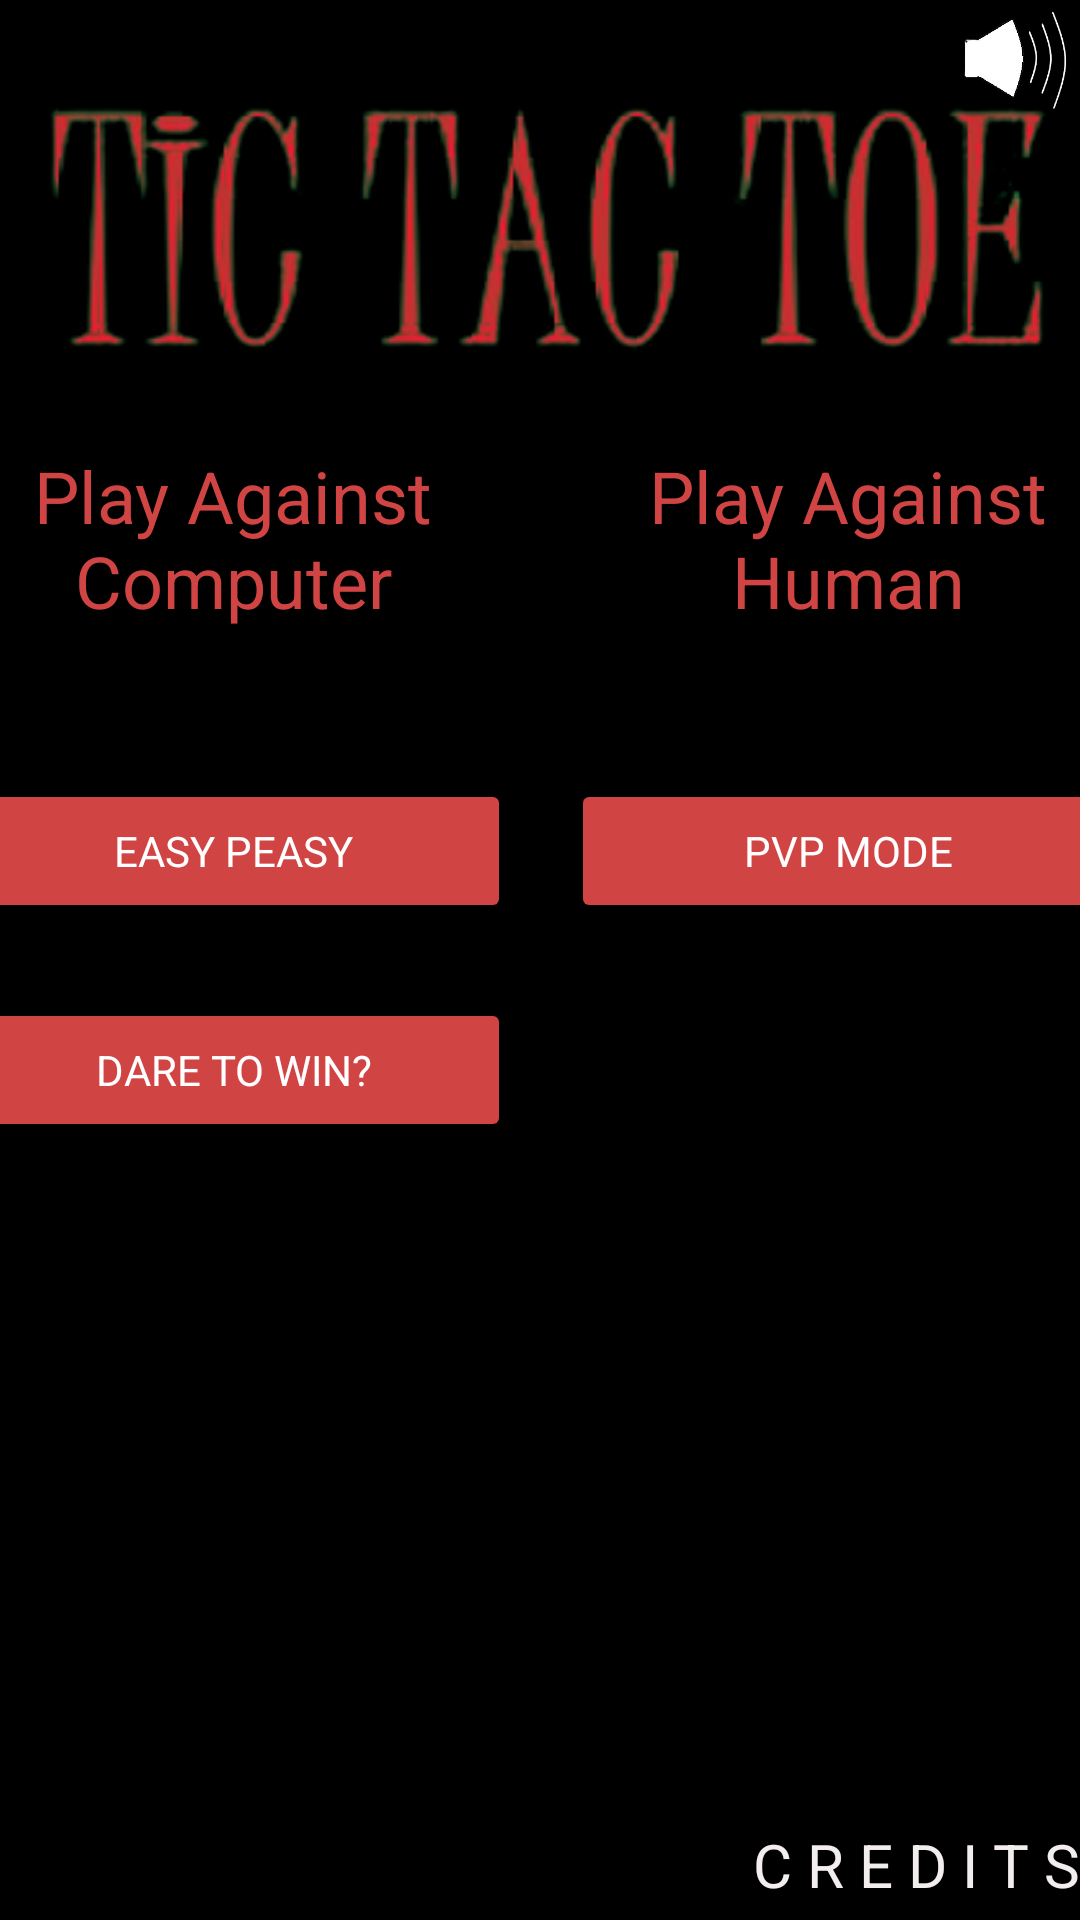

This screen was rendered from an Android layout file. Write that file and the resources it references.
<!-- AndroidManifest.xml: application theme Theme.TicTacToe -->
<!-- res/layout/activity_main.xml -->
<?xml version="1.0" encoding="utf-8"?>
<androidx.constraintlayout.widget.ConstraintLayout xmlns:android="http://schemas.android.com/apk/res/android"
    xmlns:app="http://schemas.android.com/apk/res-auto"
    xmlns:tools="http://schemas.android.com/tools"
    android:layout_width="match_parent"
    android:layout_height="match_parent"
    android:background="@color/black"
    android:backgroundTintMode="multiply"
    android:keepScreenOn="true"
    tools:context=".MainActivity">


    <ImageView
        android:id="@+id/volumeIcon"
        android:layout_width="40dp"
        android:layout_height="40dp"
        android:onClick="invokeVolumeSet"
        app:layout_constraintEnd_toEndOf="parent"
        app:layout_constraintTop_toTopOf="parent"
        app:srcCompat="@drawable/volumehighiconfinal"
        tools:ignore="SpeakableTextPresentCheck" />

    <ImageView
        android:id="@+id/imageView11"
        android:layout_width="367dp"
        android:layout_height="99dp"
        android:contentDescription="@string/logo"
        app:layout_constraintBottom_toTopOf="@+id/linearLayout2"
        app:layout_constraintEnd_toEndOf="parent"
        app:layout_constraintStart_toStartOf="parent"
        app:layout_constraintTop_toTopOf="parent"
        app:srcCompat="@drawable/logo" />

    <LinearLayout
        android:id="@+id/linearLayout2"
        android:layout_width="410dp"
        android:layout_height="391dp"
        android:layout_marginBottom="100sp"
        android:baselineAligned="false"
        android:orientation="horizontal"
        app:layout_constraintBottom_toBottomOf="parent"
        app:layout_constraintEnd_toEndOf="parent"
        app:layout_constraintStart_toStartOf="parent">

        <LinearLayout
            android:layout_width="match_parent"
            android:layout_height="match_parent"
            android:layout_weight="1"
            android:orientation="vertical">

            <TextView
                android:id="@+id/textView2"
                android:layout_width="match_parent"
                android:layout_height="wrap_content"
                android:text="@string/Title_VsComp"
                android:textAlignment="center"
                android:textAllCaps="false"
                android:textColor="#D14444"
                android:textColorHint="#F4EEEE"
                android:textSize="24sp"
                android:textStyle="normal" />

            <Button
                android:id="@+id/easyMode"
                android:layout_width="match_parent"
                android:layout_height="wrap_content"
                android:layout_marginLeft="10sp"
                android:layout_marginTop="50sp"
                android:layout_marginRight="10sp"
                android:backgroundTint="#D14444"
                android:fontFamily="sans-serif"
                android:includeFontPadding="true"
                android:onClick="invokeEasy"
                android:shadowColor="#000000"
                android:shadowDy="50"
                android:text="@string/easyMode"
                android:textColor="#FFFFFF"
                app:cornerRadius="45sp" />

            <Button
                android:id="@+id/hardMode"
                android:layout_width="match_parent"
                android:layout_height="wrap_content"
                android:layout_marginLeft="10sp"
                android:layout_marginTop="25sp"
                android:layout_marginRight="10sp"
                android:backgroundTint="#D14444"
                android:fontFamily="sans-serif"
                android:onClick="invokeLevelHard"
                android:text="@string/hardMode"
                android:textColor="#FFFFFF"
                app:cornerRadius="45sp" />

        </LinearLayout>

        <LinearLayout
            android:layout_width="match_parent"
            android:layout_height="match_parent"
            android:layout_weight="1"
            android:orientation="vertical">

            <TextView
                android:id="@+id/textView3"
                android:layout_width="match_parent"
                android:layout_height="wrap_content"
                android:text="@string/Title_VsHuman"
                android:textAlignment="center"
                android:textAppearance="@style/TextAppearance.AppCompat.Body1"
                android:textColor="#D14444"
                android:textSize="24sp" />

            <Button
                android:id="@+id/button3"
                android:layout_width="match_parent"
                android:layout_height="wrap_content"
                android:layout_marginLeft="10sp"
                android:layout_marginTop="50sp"
                android:layout_marginRight="10sp"
                android:backgroundTint="#D14444"
                android:backgroundTintMode="src_in"
                android:fontFamily="sans-serif"
                android:onClick="invokePvP"
                android:text="@string/againstHuman"
                android:textColor="#FFFFFF"
                app:cornerRadius="45sp" />
        </LinearLayout>
    </LinearLayout>

    <TextView
        android:id="@+id/textView5"
        android:layout_width="wrap_content"
        android:layout_height="wrap_content"
        android:clickable="true"
        android:fontFamily="sans-serif"
        android:includeFontPadding="true"
        android:minHeight="32dp"
        android:onClick="invokeCredits"
        android:text="@string/creditHeader"
        android:textColor="#F3EEEE"
        android:textSize="20sp"
        app:layout_constraintBottom_toBottomOf="parent"
        app:layout_constraintEnd_toEndOf="parent" />
</androidx.constraintlayout.widget.ConstraintLayout>
<!-- resources referenced by this layout -->
<resources>
  <!-- drawable logo: png bitmap (drawable, 50107 bytes) -->
  <!-- drawable volumehighiconfinal: png bitmap (drawable, 13417 bytes) -->
  <string name="Title_VsComp">Play Against Computer</string>
  <string name="Title_VsHuman">Play Against Human</string>
  <string name="againstHuman">PvP Mode</string>
  <string name="creditHeader">C R E D I T S</string>
  <string name="easyMode">Easy Peasy</string>
  <string name="hardMode">Dare To Win?</string>
  <string name="logo">Tic Tac Toe</string>
  <style name="Theme.TicTacToe" parent="Theme.MaterialComponents.DayNight.DarkActionBar">
          
          <item name="colorPrimary">@color/black</item>
          <item name="colorPrimaryVariant">#000000</item>
          <item name="colorOnPrimary">@color/white</item>
          
          <item name="colorSecondary">@color/teal_200</item>
          <item name="colorSecondaryVariant">@color/teal_700</item>
          <item name="colorOnSecondary">@color/black</item>
          
          <item name="android:statusBarColor" tools:targetApi="l">?attr/colorPrimaryVariant</item>
          
      </style>
  <!-- not gathered from this repository: default colours our renderer supplied (Android Studio template values) -->
  <color name="teal_200">#FF03DAC5</color>
  <color name="teal_700">#FF018786</color>
  <color name="black">#FF000000</color>
  <color name="white">#FFFFFFFF</color>
</resources>
